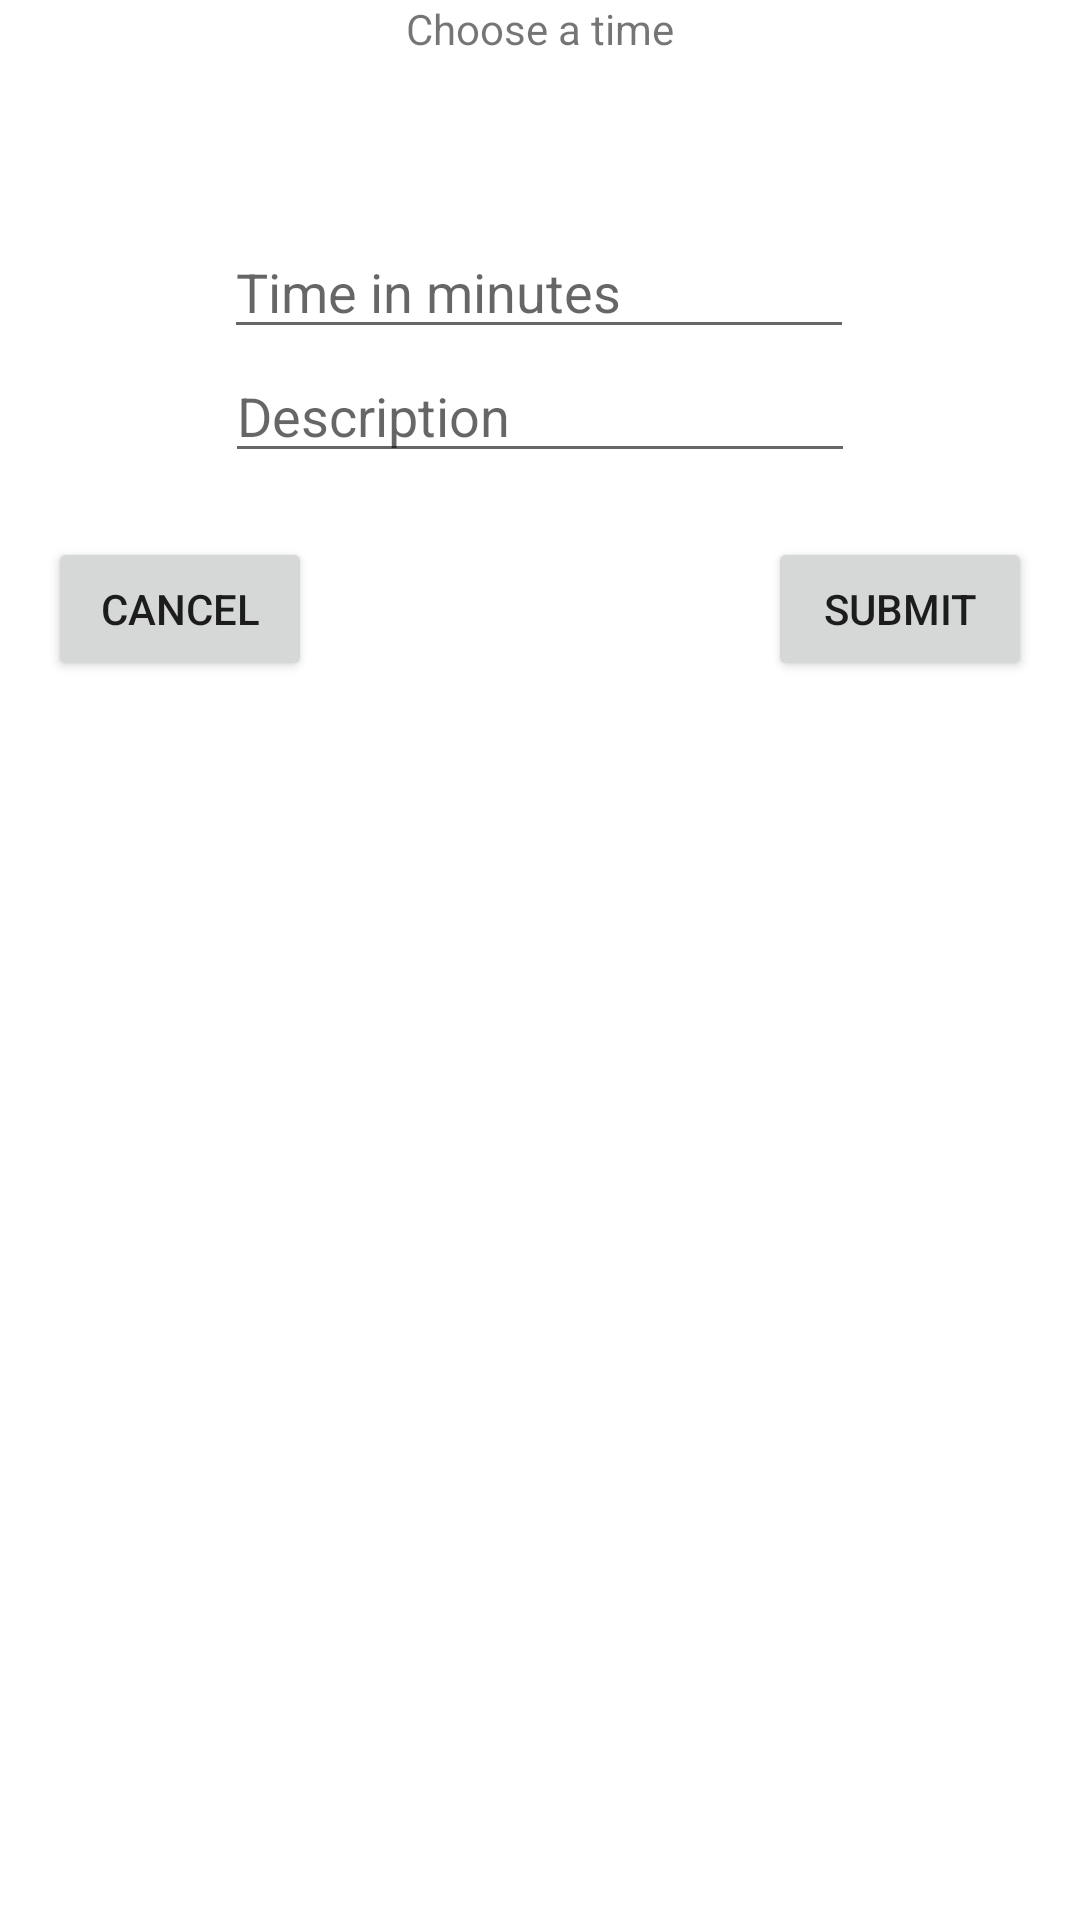

Here is an Android app screen rendered from its layout file. Give the layout XML and the strings, colors and styles it references.
<!-- AndroidManifest.xml: application theme Theme.GetUP -->
<!-- res/layout/custom_dialog_fragment.xml -->
<?xml version="1.0" encoding="utf-8"?>
<androidx.constraintlayout.widget.ConstraintLayout xmlns:android="http://schemas.android.com/apk/res/android"
    xmlns:app="http://schemas.android.com/apk/res-auto"
    xmlns:tools="http://schemas.android.com/tools"
    android:layout_width="match_parent"
    android:layout_height="match_parent">


    <TextView
        android:id="@+id/textView"
        android:layout_width="fill_parent"
        android:layout_height="wrap_content"
        android:text="Choose a time"
        android:textAlignment="center"
        app:layout_constraintStart_toStartOf="parent"
        app:layout_constraintTop_toTopOf="parent" />

    <Button
        android:id="@+id/cancelButton"
        android:layout_width="wrap_content"
        android:layout_height="wrap_content"
        android:layout_marginStart="16dp"
        android:layout_marginTop="160dp"
        android:text="Cancel"
        app:layout_constraintStart_toStartOf="parent"
        app:layout_constraintTop_toBottomOf="@+id/textView" />

    <Button
        android:id="@+id/dialogSubmit"
        android:layout_width="wrap_content"
        android:layout_height="wrap_content"
        android:layout_marginStart="32dp"
        android:layout_marginTop="160dp"
        android:layout_marginEnd="16dp"
        android:text="Submit"
        app:layout_constraintEnd_toEndOf="parent"
        app:layout_constraintHorizontal_bias="1.0"
        app:layout_constraintStart_toEndOf="@+id/cancelButton"
        app:layout_constraintTop_toBottomOf="@+id/textView" />

    <EditText
        android:id="@+id/editTextNumber"
        android:layout_width="wrap_content"
        android:layout_height="wrap_content"
        android:layout_marginTop="56dp"
        android:ems="10"
        android:hint="Time in minutes"
        android:inputType="number"
        app:layout_constraintEnd_toEndOf="parent"
        app:layout_constraintHorizontal_bias="0.497"
        app:layout_constraintStart_toStartOf="parent"
        app:layout_constraintTop_toBottomOf="@+id/textView" />

    <EditText
        android:id="@+id/editTextTextDesc"
        android:layout_width="wrap_content"
        android:layout_height="wrap_content"
        android:ems="10"
        android:hint="Description"
        android:inputType="textPersonName"
        app:layout_constraintEnd_toEndOf="parent"
        app:layout_constraintStart_toStartOf="parent"
        app:layout_constraintTop_toBottomOf="@+id/editTextNumber" />

</androidx.constraintlayout.widget.ConstraintLayout>
<!-- resources referenced by this layout -->
<resources>
  <style name="Theme.GetUP" parent="Theme.MaterialComponents.DayNight.DarkActionBar">
          
          <item name="colorPrimary">@color/purple_500</item>
          <item name="colorPrimaryVariant">@color/purple_700</item>
          <item name="colorOnPrimary">@color/white</item>
          
          <item name="colorSecondary">@color/teal_200</item>
          <item name="colorSecondaryVariant">@color/teal_700</item>
          <item name="colorOnSecondary">@color/black</item>
          
          <item name="android:statusBarColor" tools:targetApi="l">?attr/colorPrimaryVariant</item>
          
      </style>
  <!-- not gathered from this repository: default colours our renderer supplied (Android Studio template values) -->
  <color name="purple_500">#FF6200EE</color>
  <color name="purple_700">#FF3700B3</color>
  <color name="teal_200">#FF03DAC5</color>
  <color name="teal_700">#FF018786</color>
  <color name="black">#FF000000</color>
  <color name="white">#FFFFFFFF</color>
</resources>
